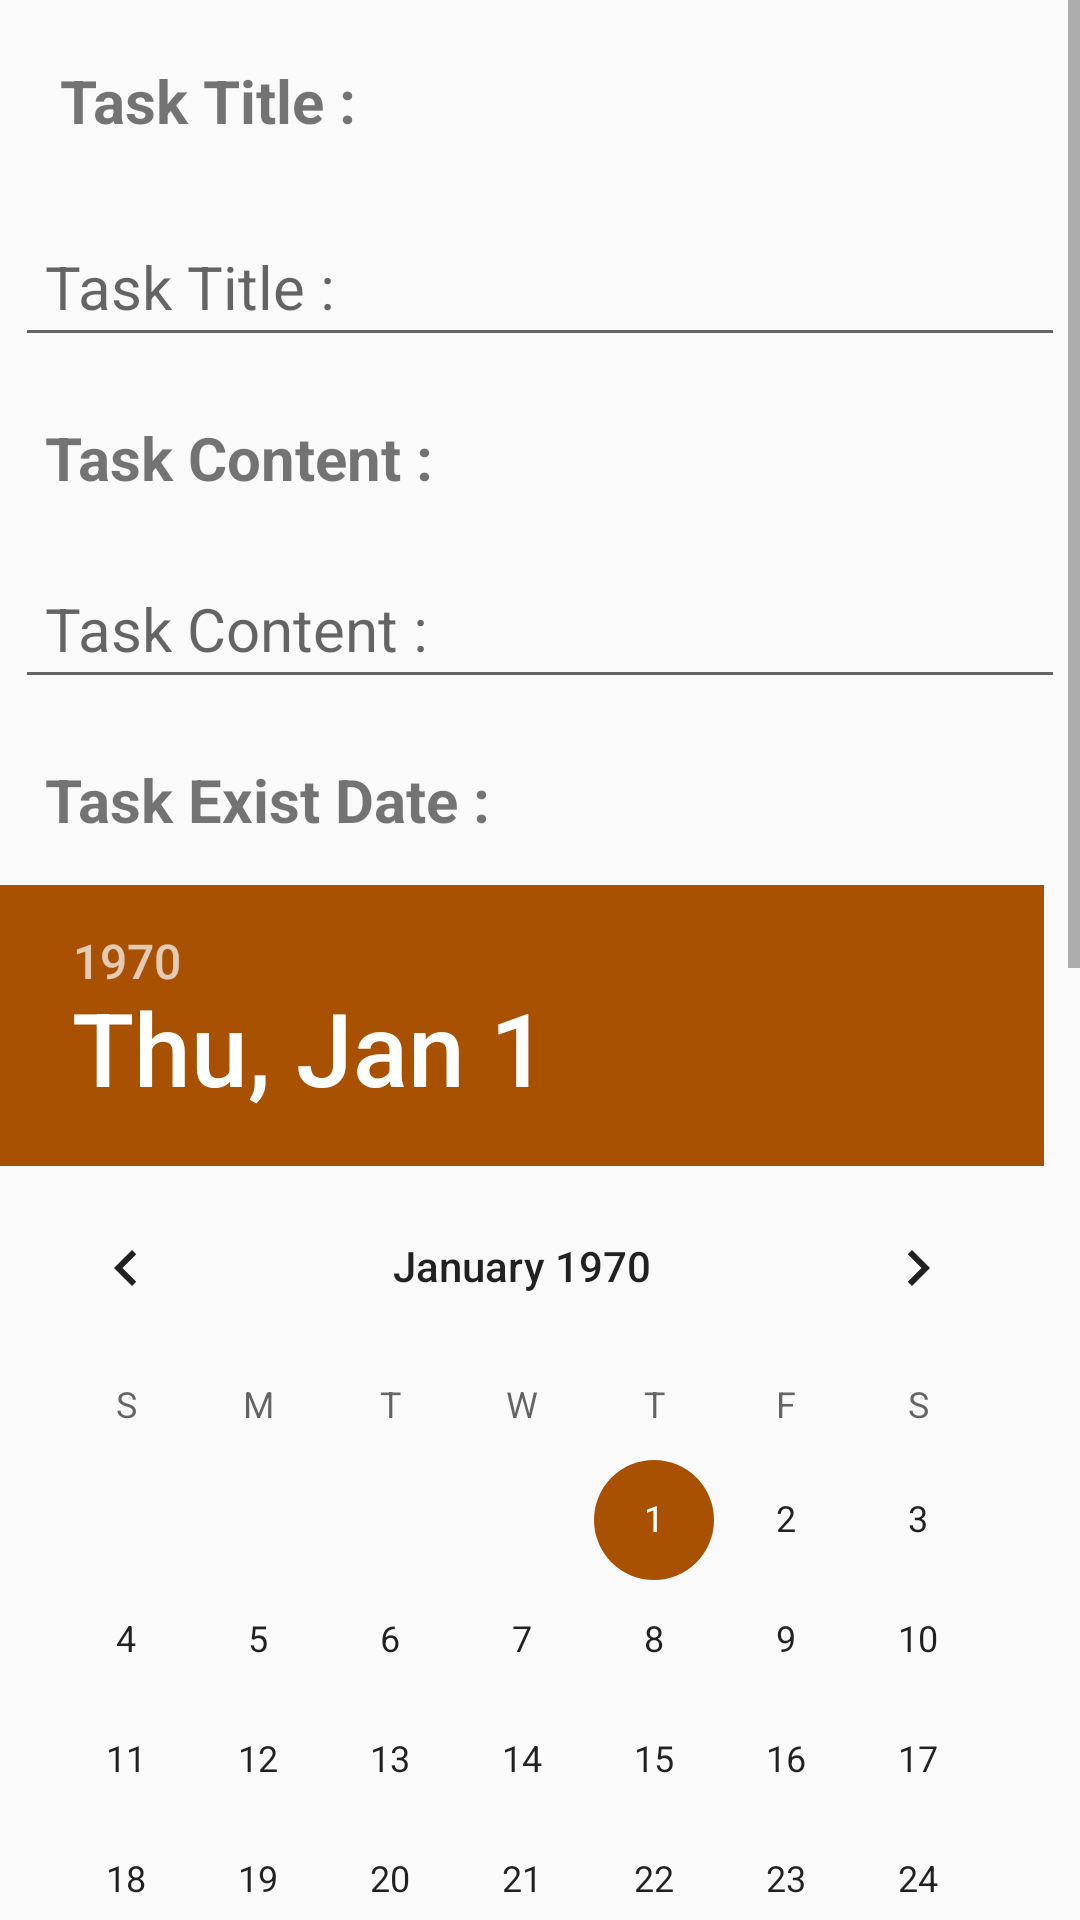

Android layout source for this screen:
<!-- AndroidManifest.xml: application theme AppTheme -->
<!-- res/layout/fragment_add_task_dialog.xml -->
<?xml version="1.0" encoding="utf-8"?>
<ScrollView xmlns:android="http://schemas.android.com/apk/res/android"
    xmlns:app="http://schemas.android.com/apk/res-auto"
    xmlns:tools="http://schemas.android.com/tools"
    android:layout_width="match_parent"
    android:layout_height="match_parent"
    tools:context=".Controller.Fragment.EditDialogFragment">

    <LinearLayout
        android:layout_width="match_parent"
        android:layout_height="match_parent"
        android:orientation="vertical">

        <com.google.android.material.textview.MaterialTextView
            android:id="@+id/task_exist_title"
            android:layout_width="wrap_content"
            android:layout_height="wrap_content"
            android:layout_margin="@dimen/mrg_10"
            android:padding="@dimen/pad_10"
            android:text="@string/task_title"
            android:textSize="20sp"
            android:textStyle="bold" />

        <com.google.android.material.textfield.TextInputEditText
            android:id="@+id/exist_task_title"
            android:layout_width="match_parent"
            android:layout_height="wrap_content"
            android:layout_margin="@dimen/mrg_5"
            android:hint="@string/task_title"
            android:padding="@dimen/pad_10"
            android:textSize="20sp" />

        <com.google.android.material.textview.MaterialTextView
            android:id="@+id/task_exist_content"
            android:layout_width="wrap_content"
            android:layout_height="wrap_content"
            android:layout_margin="@dimen/mrg_10"
            android:padding="@dimen/pad_5"
            android:text="@string/task_content"
            android:textSize="20sp"
            android:textStyle="bold" />

        <com.google.android.material.textfield.TextInputEditText
            android:id="@+id/exist_task_content"
            android:layout_width="match_parent"
            android:layout_height="wrap_content"
            android:layout_margin="@dimen/mrg_5"
            android:hint="@string/task_content"
            android:padding="@dimen/pad_10"
            android:textSize="20sp" />

        <com.google.android.material.textview.MaterialTextView
            android:id="@+id/exist_date_task"
            android:layout_width="wrap_content"
            android:layout_height="wrap_content"
            android:layout_margin="@dimen/mrg_10"
            android:padding="@dimen/pad_5"
            android:text="@string/task_exist_date"
            android:textSize="20sp"
            android:textStyle="bold" />

        <DatePicker
            android:id="@+id/date_picker_exist"
            android:layout_width="wrap_content"
            android:layout_height="wrap_content" />

        <com.google.android.material.textview.MaterialTextView
            android:id="@+id/exist_time_task"
            android:layout_width="wrap_content"
            android:layout_height="wrap_content"
            android:layout_margin="@dimen/mrg_10"
            android:padding="@dimen/pad_5"
            android:text="@string/task_exist_time"
            android:textSize="20sp"
            android:textStyle="bold" />

        <TimePicker
            android:id="@+id/time_picker_exist"
            android:layout_width="wrap_content"
            android:layout_height="wrap_content" />

        <LinearLayout
            android:layout_width="match_parent"
            android:layout_height="wrap_content"
            android:layout_margin="@dimen/mrg_10"
            android:gravity="right">

            <com.google.android.material.button.MaterialButton
                android:id="@+id/exist_dialog_ok_btn"
                android:layout_width="wrap_content"
                android:layout_height="wrap_content"
                android:layout_margin="@dimen/mrg_10"
                android:text="@string/ok"
                app:icon="@drawable/ic_check" />

            <com.google.android.material.button.MaterialButton
                android:id="@+id/exist_dialog_cancel_btn"
                android:layout_width="wrap_content"
                android:layout_height="wrap_content"
                android:layout_margin="@dimen/mrg_10"
                android:text="@string/cancel"
                app:icon="@drawable/ic_close" />
        </LinearLayout>
    </LinearLayout>

</ScrollView>
<!-- resources referenced by this layout -->
<resources>
  <dimen name="mrg_10">10dp</dimen>
  <dimen name="mrg_5">5dp</dimen>
  <dimen name="pad_10">10dp</dimen>
  <dimen name="pad_5">5dp</dimen>
  <!-- drawable ic_check: png bitmap (drawable-v24, 18312 bytes) -->
  <!-- drawable ic_close: png bitmap (drawable-v24, 19246 bytes) -->
  <string name="cancel">Cancel</string>
  <string name="ok">OK</string>
  <string name="task_content">Task Content :</string>
  <string name="task_exist_date">Task Exist Date :</string>
  <string name="task_exist_time">Task Exist Time :</string>
  <string name="task_title">Task Title : </string>
  <style name="AppTheme" parent="Theme.MaterialComponents.Light.Bridge">
          
          <item name="colorPrimary">@color/light_orange</item>
          <item name="colorPrimaryDark">@color/dark_gray</item>
          <item name="colorAccent">@color/dark_orange</item>
          <item name="counterTextColor">@color/light</item>
          <item name="colorOnPrimary">@color/black</item>
  
      </style>
  <color name="light_orange">#fb8902</color>
  <color name="dark_gray">#22231e</color>
  <color name="dark_orange">#a85102</color>
  <color name="light">#f4c577</color>
  <color name="black">#000</color>
</resources>
